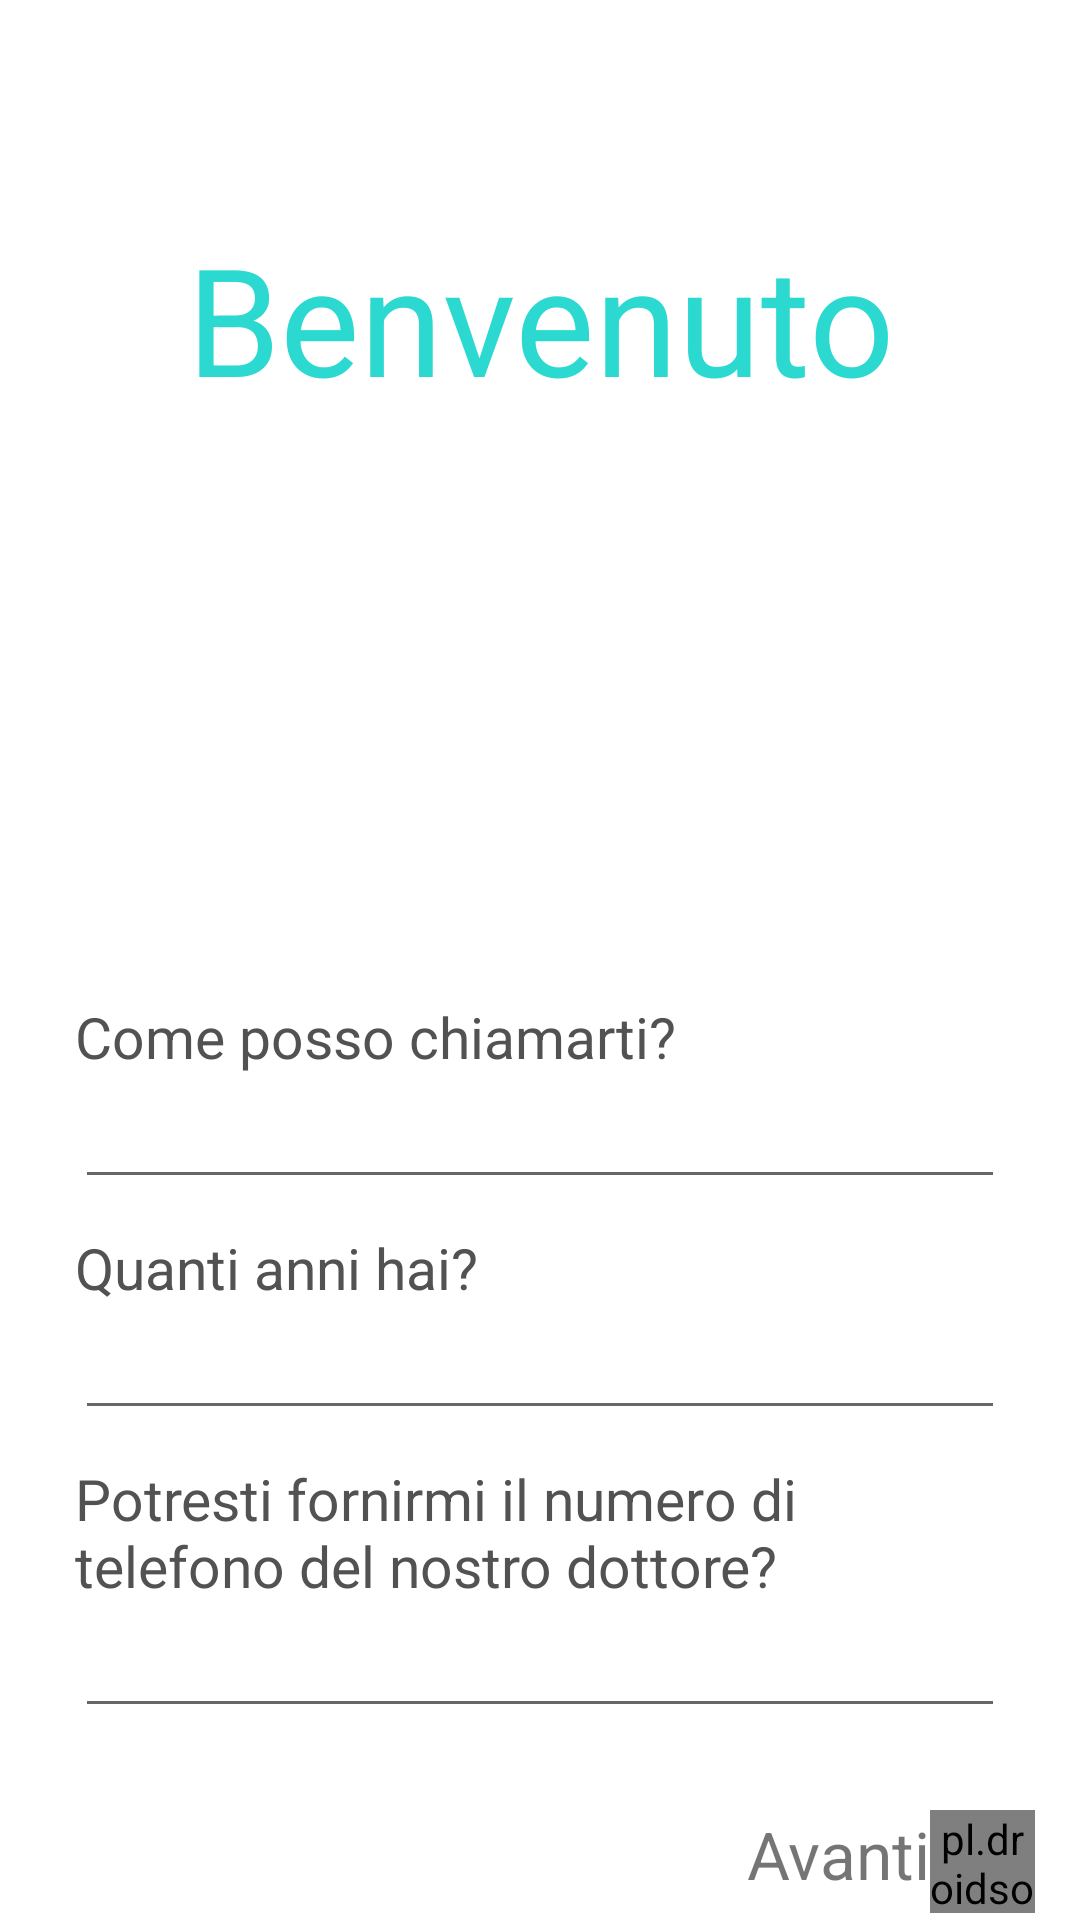

Here is an Android app screen rendered from its layout file. Give the layout XML and the strings, colors and styles it references.
<!-- AndroidManifest.xml: application theme materialDesign -->
<!-- res/layout/welcome_page.xml -->
<?xml version="1.0" encoding="utf-8"?>

<androidx.constraintlayout.widget.ConstraintLayout
    xmlns:android="http://schemas.android.com/apk/res/android"
    xmlns:app="http://schemas.android.com/apk/res-auto"
    xmlns:tools="http://schemas.android.com/tools"
    android:layout_width="match_parent"
    android:layout_height="match_parent"
    android:orientation="vertical">

    <TextView
        android:id="@+id/textView"
        android:layout_width="match_parent"
        android:layout_height="wrap_content"
        android:text="@string/welcome"
        android:textSize="50sp"
        app:layout_constraintBottom_toBottomOf="parent"
        app:layout_constraintTop_toTopOf="parent"
        app:layout_constraintVertical_bias="0.127"
        tools:layout_editor_absoluteX="16dp"
        android:textAlignment="center"
        android:textColor="@color/seaGreenPrimary"
        />

    












    <ImageView
        android:layout_width="80dp"
        android:layout_height="80dp"
        android:layout_marginTop="92dp"
        android:src="@drawable/app_icon"
        app:layout_constraintBottom_toTopOf="@+id/gridLayout"
        app:layout_constraintEnd_toEndOf="parent"
        app:layout_constraintHorizontal_bias="0.498"
        app:layout_constraintStart_toStartOf="parent"
        app:layout_constraintTop_toTopOf="parent"
        app:layout_constraintVertical_bias="0.253" />

    <GridLayout
        android:id="@+id/gridLayout"
        android:layout_width="match_parent"
        android:layout_height="wrap_content"
        android:columnCount="1"
        android:orientation="vertical"
        android:rowCount="10"
        app:layout_constraintBottom_toBottomOf="parent"
        app:layout_constraintTop_toTopOf="parent"
        app:layout_constraintVertical_bias="0.86"
        tools:layout_editor_absoluteX="15dp"
        android:layout_marginLeft="25dp"
        android:layout_marginRight="25dp"
        >

        <TextView
            android:layout_width="match_parent"
            android:layout_height="wrap_content"
            android:text="@string/welcomeName"
            android:textColor="@color/textColor"
            android:textSize="19sp"

            />

        <EditText
            android:id="@+id/name"
            android:layout_width="match_parent"
            android:layout_height="wrap_content"
            android:layout_marginBottom="10dp"
            android:inputType="textPersonName"
            android:textColor="@color/textColor" />

        <TextView
            android:layout_width="match_parent"
            android:layout_height="wrap_content"
            android:text="@string/welcomeAge"
            android:textColor="@color/textColor"
            android:textSize="19sp"

            />

        <EditText
            android:id="@+id/age"
            android:layout_width="match_parent"
            android:layout_height="wrap_content"
            android:layout_marginBottom="10dp"
            android:inputType="number"
            android:textColor="@color/textColor" />

        
        
        
        

        
        
        
        
        

        
        
        
        

        
        
        
        
        

        <TextView
            android:layout_width="match_parent"
            android:layout_height="wrap_content"
            android:text="@string/welcomePhone"
            android:textColor="@color/textColor"
            android:textSize="19sp"

            />

        <EditText
            android:id="@+id/doctorNumber"
            android:layout_width="match_parent"
            android:layout_height="wrap_content"
            android:layout_marginBottom="10dp"
            android:inputType="number"
            android:textColor="@color/textColor" />

    </GridLayout>

    <LinearLayout
        android:layout_width="match_parent"
        android:layout_height="wrap_content"
        android:orientation="horizontal"
        app:layout_constraintBottom_toBottomOf="parent"
        app:layout_constraintTop_toBottomOf="@+id/gridLayout"
        tools:layout_editor_absoluteX="0dp"
        android:gravity="right"
        android:layout_marginRight="15dp"
        >

        <TextView
            android:id="@+id/nextTextview"
            android:layout_width="wrap_content"
            android:layout_height="wrap_content"
            android:layout_marginLeft="15dp"
            android:layout_marginTop="15dp"
            android:layout_marginBottom="5dp"
            android:text="@string/next"
            android:textSize="22sp" />


        <pl.droidsonroids.gif.GifImageView
            android:id="@+id/next"
            android:layout_width="35dp"
            android:layout_height="35dp"
            android:layout_gravity="center"
            android:layout_marginTop="8dp"
            android:clickable="true"
            android:src="@drawable/next_animation" />

    </LinearLayout>


</androidx.constraintlayout.widget.ConstraintLayout>
<!-- resources referenced by this layout -->
<resources>
  <color name="seaGreenPrimary">#2cd9d0</color>
  <color name="textColor">#525252</color>
  <!-- drawable next_animation: gif bitmap (drawable, 17401 bytes) -->
  <string name="next">Avanti</string>
  <string name="welcome">Benvenuto</string>
  <string name="welcomeAge">Quanti anni hai?</string>
  <string name="welcomeIntro">Sono il tuo assistente per il controllo della salute... Iniziamo!</string>
  <string name="welcomeName">Come posso chiamarti?</string>
  <string name="welcomePhone">Potresti fornirmi il numero di telefono del nostro dottore?</string>
  <style name="materialDesign" parent="Theme.MaterialComponents.Light.NoActionBar">
          
          <item name="colorPrimary">@color/colorPrimary</item>
          <item name="colorPrimaryDark">@color/colorPrimary</item>
          
      </style>
  <color name="colorPrimary">#f8f9ff</color>
</resources>
